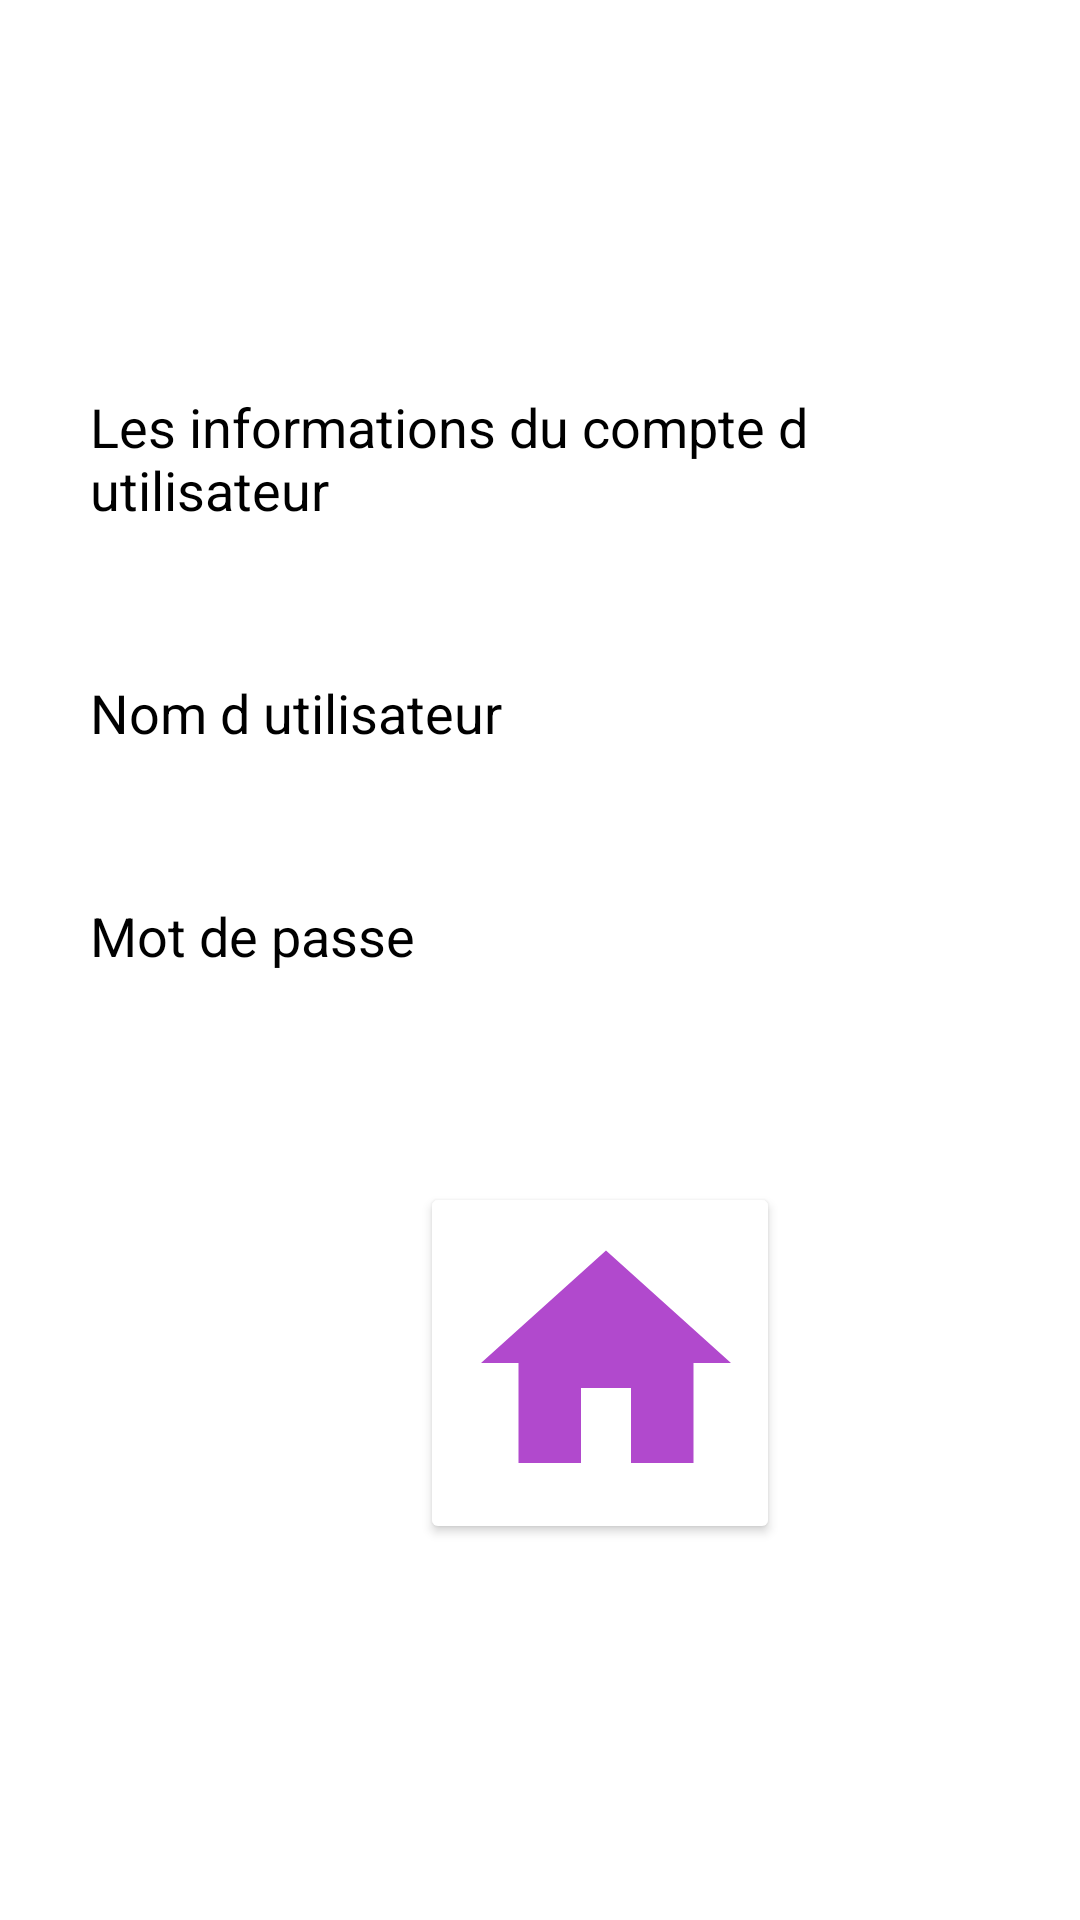

Reconstruct the res/layout file that produces this screen, plus the resources it refers to.
<!-- AndroidManifest.xml: application theme Theme.LoginApp -->
<!-- res/layout/activity_main2.xml -->
<?xml version="1.0" encoding="utf-8"?>
<RelativeLayout xmlns:android="http://schemas.android.com/apk/res/android"
    xmlns:app="http://schemas.android.com/apk/res-auto"
    xmlns:tools="http://schemas.android.com/tools"
    android:layout_width="match_parent"
    android:layout_height="match_parent"
    tools:context=".MainActivity2">
    <LinearLayout
        android:layout_width="match_parent"
        android:layout_height="wrap_content"
        android:orientation="vertical"
        >

    <LinearLayout
        android:layout_width="match_parent"
        android:layout_height="wrap_content"
        android:orientation="horizontal"
        android:layout_marginTop="130dp"
        android:layout_marginLeft="30dp"
        android:layout_marginRight="30dp"
        >

        <TextView
            android:id="@+id/textView"
            android:layout_width="match_parent"
            android:layout_height="wrap_content"
            android:text="@string/infos"
            android:textColor="@color/black"
            android:textSize="18dp"
            />

    </LinearLayout>

        <LinearLayout
            android:layout_width="match_parent"
            android:layout_height="wrap_content"
            android:orientation="horizontal"
            android:layout_marginTop="50dp"
            android:layout_marginLeft="30dp"
            android:layout_marginRight="30dp"
            >

            <TextView
                android:id="@+id/textView1"
                android:layout_width="140dp"
                android:layout_height="wrap_content"
                android:text="@string/user"
                android:textColor="@color/black"
                android:textSize="18dp"
                />
            <TextView
                android:id="@+id/textViewName"
                android:layout_width="200dp"
                android:layout_height="wrap_content"
                android:textColor="@color/black"
                android:textSize="18dp"
                android:layout_marginLeft="20dp"
                />

        </LinearLayout>

        <LinearLayout
            android:layout_width="match_parent"
            android:layout_height="wrap_content"
            android:orientation="horizontal"
            android:layout_marginTop="50dp"
            android:layout_marginLeft="30dp"
            android:layout_marginRight="30dp"
            >

            <TextView
                android:id="@+id/text2"
                android:layout_width="140dp"
                android:layout_height="wrap_content"
                android:text="@string/pass"
                android:textColor="@color/black"
                android:textSize="18dp"
                />
            <TextView
                android:id="@+id/textViewPassW"
                android:layout_width="200dp"
                android:layout_height="wrap_content"
                android:textColor="@color/black"
                android:textSize="18dp"
                android:layout_marginLeft="20dp"
                />

        </LinearLayout>

        <LinearLayout
            android:layout_width="match_parent"
            android:layout_height="wrap_content"
            android:orientation="horizontal"
            android:layout_marginTop="70dp"
            android:layout_marginLeft="140dp"
            android:layout_marginRight="30dp"
            >

            <Button
                android:id="@+id/bu_close"
                android:layout_width="120dp"
                android:layout_height="wrap_content"
                android:text="Button"
                android:backgroundTint="@color/white"
                android:drawableLeft="@drawable/ic_home"
                />

        </LinearLayout>




    </LinearLayout>




</RelativeLayout>
<!-- resources referenced by this layout -->
<resources>
  <!-- drawable ic_home (drawable) -->
  <vector android:height="100dp" android:tint="#B149CD"
      android:viewportHeight="24" android:viewportWidth="24"
      android:width="100dp" xmlns:android="http://schemas.android.com/apk/res/android">
      <path android:fillColor="@android:color/white" android:pathData="M10,20v-6h4v6h5v-8h3L12,3 2,12h3v8z"/>
  </vector>
  <string name="infos">Les informations du compte d utilisateur</string>
  <string name="pass">Mot de passe</string>
  <string name="user">Nom d utilisateur</string>
  <style name="Theme.LoginApp" parent="Theme.MaterialComponents.DayNight.DarkActionBar">
          
          <item name="colorPrimary">#B149CD</item>
          <item name="colorPrimaryVariant">#CE6CE8</item>
          <item name="colorOnPrimary">@color/white</item>
          
          <item name="colorSecondary">@color/teal_200</item>
          <item name="colorSecondaryVariant">@color/teal_700</item>
          <item name="colorOnSecondary">@color/black</item>
          
          <item name="android:statusBarColor">?attr/colorPrimaryVariant</item>
          
      </style>
  <!-- not gathered from this repository: default colours our renderer supplied (Android Studio template values) -->
  <color name="teal_200">#FF03DAC5</color>
  <color name="teal_700">#FF018786</color>
  <color name="black">#FF000000</color>
  <color name="white">#FFFFFFFF</color>
</resources>
